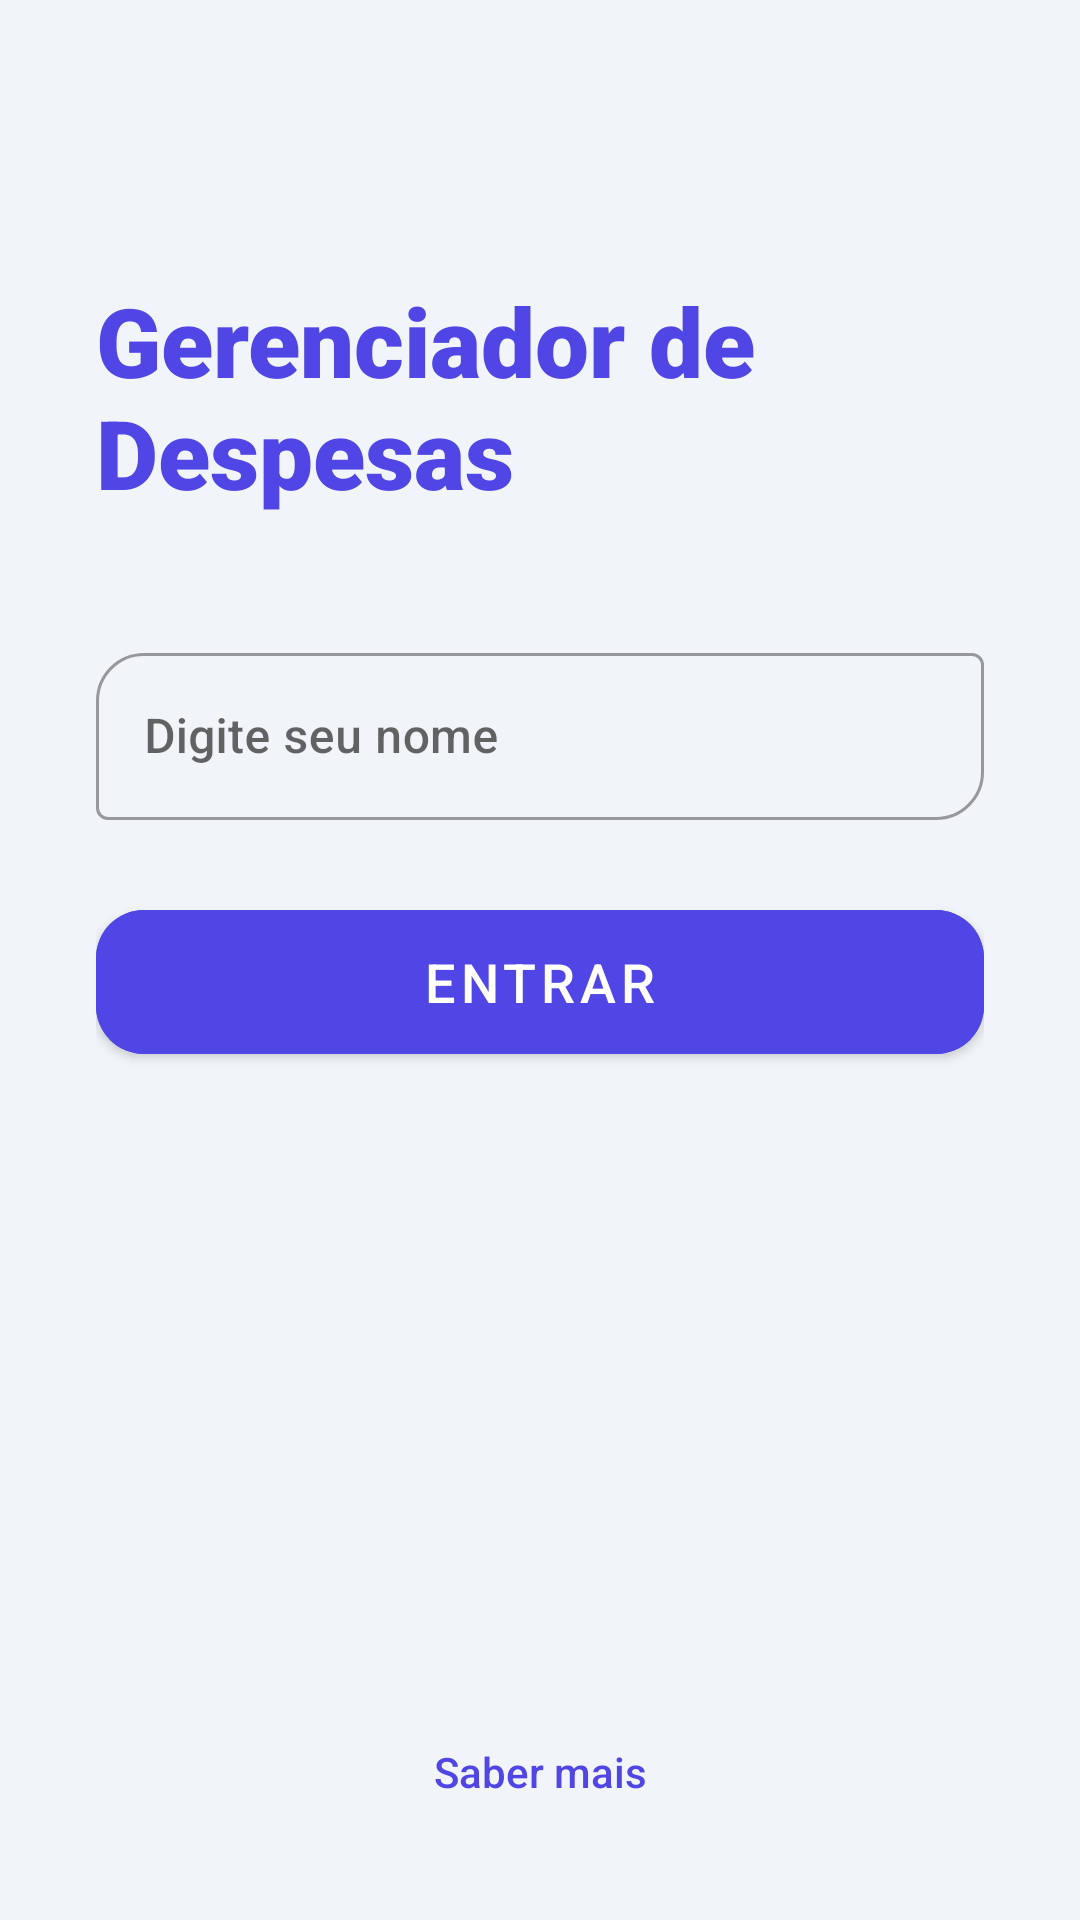

The Android layout XML behind this screen, and the referenced resources:
<!-- AndroidManifest.xml: application theme Theme.GerenciadorDespesas -->
<!-- res/layout/activity_main.xml -->
<?xml version="1.0" encoding="utf-8"?>
<androidx.constraintlayout.widget.ConstraintLayout
    xmlns:android="http://schemas.android.com/apk/res/android"
    xmlns:app="http://schemas.android.com/apk/res-auto"
    android:layout_width="match_parent"
    android:layout_height="match_parent"
    android:background="@color/bg_app"
    android:padding="32dp">

    <TextView
        android:id="@+id/txtTitulo"
        android:layout_width="wrap_content"
        android:layout_height="wrap_content"
        android:text="@string/app_name"
        android:textSize="32sp"
        android:fontFamily="sans-serif-black"
        android:textColor="@color/primary"
        app:layout_constraintTop_toTopOf="parent"
        app:layout_constraintStart_toStartOf="parent"
        app:layout_constraintEnd_toEndOf="parent"
        android:layout_marginTop="60dp"/>

    <com.google.android.material.textfield.TextInputLayout
        android:id="@+id/layoutNome"
        style="@style/Widget.MaterialComponents.TextInputLayout.OutlinedBox"
        android:layout_width="0dp"
        android:layout_height="wrap_content"
        android:hint="@string/hint_nome"
        app:boxCornerRadiusTopStart="16dp"
        app:boxCornerRadiusBottomEnd="16dp"
        app:layout_constraintTop_toBottomOf="@id/txtTitulo"
        app:layout_constraintStart_toStartOf="parent"
        app:layout_constraintEnd_toEndOf="parent"
        android:layout_marginTop="40dp">

        <com.google.android.material.textfield.TextInputEditText
            android:id="@+id/edtNome"
            android:layout_width="match_parent"
            android:layout_height="wrap_content"
            android:inputType="textPersonName"/>
    </com.google.android.material.textfield.TextInputLayout>

    <com.google.android.material.button.MaterialButton
        android:id="@+id/btnEntrar"
        android:layout_width="0dp"
        android:layout_height="60dp"
        android:text="@string/entrar"
        android:textSize="18sp"
        app:cornerRadius="16dp"
        android:backgroundTint="@color/primary"
        android:elevation="8dp"
        app:layout_constraintTop_toBottomOf="@id/layoutNome"
        app:layout_constraintStart_toStartOf="parent"
        app:layout_constraintEnd_toEndOf="parent"
        android:layout_marginTop="24dp"/>
    
    <TextView
        android:id="@+id/txtSaberMais"
        android:layout_width="wrap_content"
        android:layout_height="wrap_content"
        android:text="@string/saber_mais_app"
        android:textSize="14sp"
        android:textColor="@color/primary"
        android:padding="8dp"
        android:clickable="true"
        android:focusable="true"
        app:layout_constraintBottom_toBottomOf="parent"
        app:layout_constraintStart_toStartOf="parent"
        app:layout_constraintEnd_toEndOf="parent"/>

</androidx.constraintlayout.widget.ConstraintLayout>
<!-- resources referenced by this layout -->
<resources>
  <color name="bg_app">#F1F5F9</color>
  <color name="primary">#4F46E5</color>
  <string name="app_name">Gerenciador de Despesas</string>
  <string name="entrar">Entrar</string>
  <string name="hint_nome">Digite seu nome</string>
  <string name="saber_mais_app">Saber mais</string>
  <style name="Theme.GerenciadorDespesas" parent="Theme.MaterialComponents.Light.NoActionBar">
          <item name="colorPrimary">@color/primary</item>
          <item name="colorPrimaryVariant">@color/primary_dark</item>
          <item name="colorOnPrimary">@color/text_on_primary</item>
  
          <item name="colorSecondary">@color/secondary</item>
          <item name="colorSecondaryVariant">@color/secondary</item>
          <item name="colorOnSecondary">@color/text_on_primary</item>
  
          <item name="android:windowBackground">@color/bg_app</item>
  
          <item name="android:textColorPrimary">@color/text_title</item>
  
          <item name="colorControlActivated">@color/primary</item>
          <item name="colorControlNormal">@color/text_sub</item>
  
          <item name="android:fontFamily">sans-serif-medium</item>
      </style>
  <color name="primary_dark">#3730A3</color>
  <color name="text_on_primary">#FFFFFF</color>
  <color name="secondary">#10B981</color>
  <color name="text_title">#0F172A</color>
  <color name="text_sub">#94A3B8</color>
</resources>
